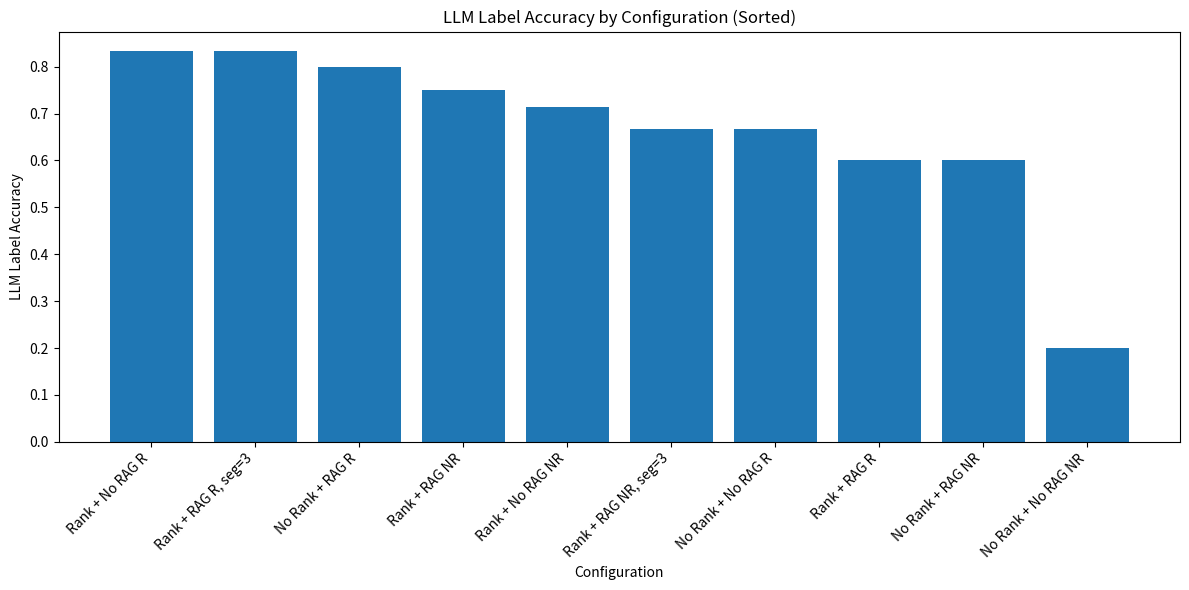
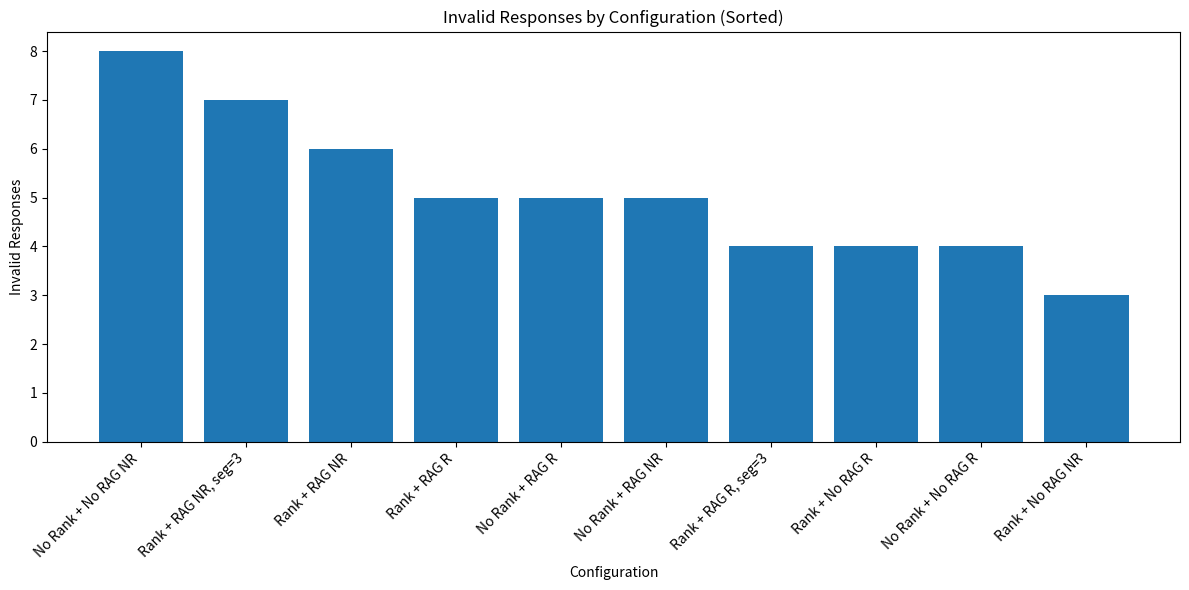

These figures' Python source, in order:
# import pandas as pd
# import matplotlib.pyplot as plt

# # Data aggregation
# configs = [
#     {'Configuration': 'Rank+RAG (R)',          'LLM Acc': 0.3406, 'Reward Acc': 0.3563, 'Invalid Flags': 9},
#     {'Configuration': 'Rank+RAG (NR)',         'LLM Acc': 0.5500, 'Reward Acc': 0.5167, 'Invalid Flags': 21},
#     {'Configuration': 'Rank+RAG NR seg3',      'LLM Acc': 0.4313, 'Reward Acc': 0.2875, 'Invalid Flags': 24},
#     {'Configuration': 'Rank+RAG R seg3',       'LLM Acc': 0.3188, 'Reward Acc': 0.3644, 'Invalid Flags': 6},
#     {'Configuration': 'Rank+RAG R seg10',      'LLM Acc': 0.4099, 'Reward Acc': 0.5248, 'Invalid Flags': 6},
#     {'Configuration': 'Rank+RAG NR seg10',     'LLM Acc': 0.4231, 'Reward Acc': 0.5000, 'Invalid Flags': 24},
#     {'Configuration': 'Rank+NoRAG NR seg5',    'LLM Acc': 0.3833, 'Reward Acc': 0.4083, 'Invalid Flags': 15},
#     {'Configuration': 'Rank+NoRAG R seg5',     'LLM Acc': 0.3591, 'Reward Acc': 0.3364, 'Invalid Flags': 8},
#     {'Configuration': 'NoRank+RAG NR',         'LLM Acc': 0.4375, 'Reward Acc': 0.4062, 'Invalid Flags': 18},
#     {'Configuration': 'NoRank+RAG R',       'LLM Acc': 0.3333, 'Reward Acc': 0.3333, 'Invalid Flags': 6},
# ]

# df = pd.DataFrame(configs)

# # Plotting accuracies
# plt.figure(figsize=(10, 6))
# plt.bar(df['Configuration'], df['LLM Acc'], label='LLM Acc', alpha=0.7)
# plt.bar(df['Configuration'], df['Reward Acc'], label='Reward Acc', alpha=0.7, bottom=df['LLM Acc'])
# plt.xticks(rotation=45, ha='right')
# plt.ylabel('Accuracy')
# plt.title('Balanced Accuracies Across Configurations')
# plt.legend()
# plt.tight_layout()
# plt.savefig('all_accuracies.png')
# plt.close()

# # Plotting invalid flags
# plt.figure(figsize=(10, 6))
# plt.bar(df['Configuration'], df['Invalid Flags'], color='orange')
# plt.xticks(rotation=45, ha='right')
# plt.ylabel('Invalid Flags Count')
# plt.title('Invalid Indices Count Across Configurations')
# plt.tight_layout()
# plt.savefig('all_invalid_flags.png')
# plt.close()





import matplotlib.pyplot as plt
import pandas as pd

# Data preparation
data = {
    "Configuration": [
        "Rank + RAG R", "Rank + RAG NR", "Rank + RAG R, seg=3", "Rank + RAG NR, seg=3",
        "Rank + No RAG R", "Rank + No RAG NR", "No Rank + RAG R", "No Rank + RAG NR",
        "No Rank + No RAG R", "No Rank + No RAG NR"
    ],
    "LLM Label Accuracy": [0.6000, 0.7500, 0.8333, 0.6667, 0.8333, 0.7143, 0.8000, 0.6000, 0.6667, 0.2000],
    "Invalid Responses": [5, 6, 4, 7, 4, 3, 5, 5, 4, 8]
}

df = pd.DataFrame(data)

# Plot 1: Label Accuracy vs Configuration (sorted descending)
df_sorted_acc = df.sort_values(by="LLM Label Accuracy", ascending=False)
plt.figure(figsize=(12, 6))
plt.bar(df_sorted_acc["Configuration"], df_sorted_acc["LLM Label Accuracy"])
plt.xlabel("Configuration")
plt.ylabel("LLM Label Accuracy")
plt.title("LLM Label Accuracy by Configuration (Sorted)")
plt.xticks(rotation=45, ha="right")
plt.tight_layout()
plt.show()

# Plot 2: Invalid Responses vs Configuration (sorted descending)
df_sorted_inv = df.sort_values(by="Invalid Responses", ascending=False)
plt.figure(figsize=(12, 6))
plt.bar(df_sorted_inv["Configuration"], df_sorted_inv["Invalid Responses"])
plt.xlabel("Configuration")
plt.ylabel("Invalid Responses")
plt.title("Invalid Responses by Configuration (Sorted)")
plt.xticks(rotation=45, ha="right")
plt.tight_layout()
plt.show()

